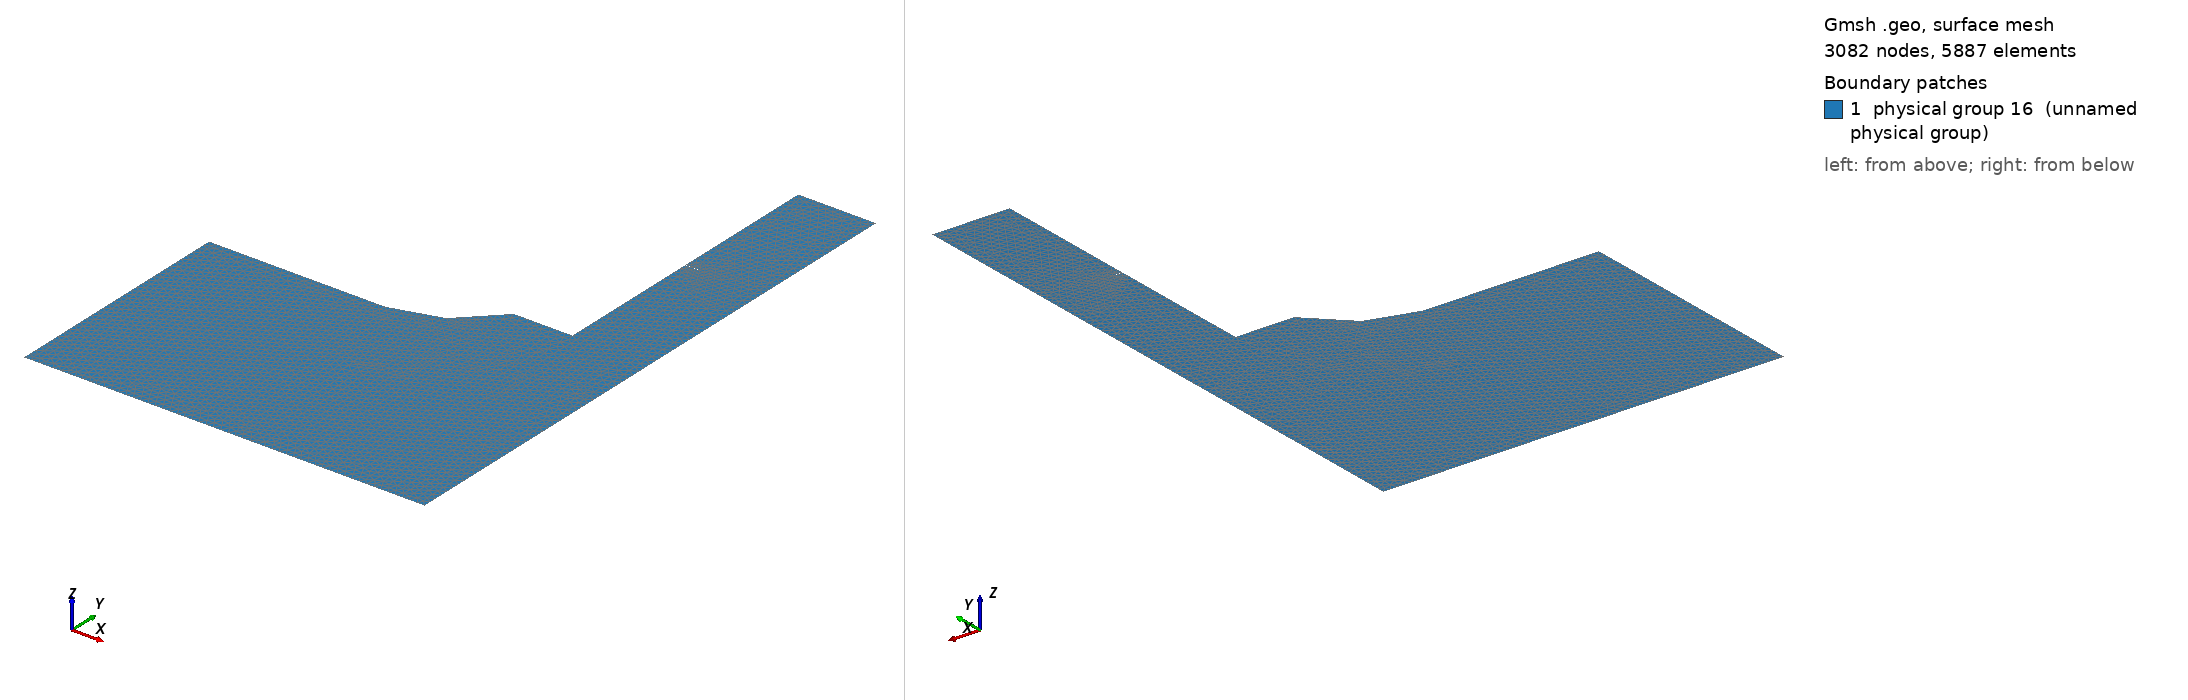

Gmsh geometry script, surface-meshed: 3082 nodes, 5887 surface elements. Boundary patches (legend numbers): 1 physical group 16 (unnamed physical group). Left view from above one corner, right view from below the opposite corner. Legend entries are the model's physical surfaces. The drawing asked Gmsh for element sizes between 1% and 20% of the model's largest extent; the script's own settings can give other sizes.

=== culot_decale.geo (drawn) ===
// Definition de la geometrie d un fond de verin
// Visualisation de l influence de la penetration et
// de la position du joint soude

lc      = 2.5;
lcf     = .1;
Rculot  = 136.5;
Hculot  = 100.;
Hcordon = 150.;
Lcordon = 20.;
Pcordon = 20.;
Htot    = 200.;
Rint    = 110.;
Rplat   = 90.;
Rdeg    = 60.;
Hdeg    = 82.;
Hplat   = 87.; 
jeu     = 0.1;


Point(1)  = {0.             ,                 0.,    0.,lc};
Point(2)  = {Rculot         ,                 0.,    0.,lc};
Point(3)  = {Rculot         ,Hcordon-Lcordon/2. ,    0.,lc};
Point(4)  = {Rculot         ,Hcordon+Lcordon/2. ,    0.,lc};
Point(5)  = {Rculot         ,Htot               ,    0.,lc};
Point(6)  = {Rint           ,Htot               ,    0.,lc};
Point(7)  = {Rint           ,Hcordon+jeu        ,    0.,lc};
Point(8)  = {Rculot-Pcordon ,Hcordon            ,    0.,lcf};
Point(9)  = {Rint           ,Hcordon-jeu        ,    0.,lc};
Point(10) = {Rint           ,Hculot             ,    0.,lc};
Point(11) = {Rplat          ,Hculot             ,    0.,lc};
Point(12) = {Rplat+Hplat-Hculot,Hplat           ,    0.,lc};
Point(13) = {Rdeg              ,Hdeg            ,    0.,lc};
Point(14) = {0.                ,Hdeg             ,    0., lc};

Line(1) = {1, 2};
Line(2) = {2, 3};
Line(3) = {3, 4};
Line(4) = {4, 5};
Line(5) = {6, 5};
Line(6) = {6, 7};
Line(7) = {7, 8};
Line(8) = {8, 9};
Line(9) = {9, 10};
Line(10) = { 10,11};
Line(11) = {11, 12};
Line(12) = {12, 13};
Line(13) = {13, 14};
Line(14) = {14, 1};
Line Loop(14) = {12, 13,14, 1, 2, 3, 4, -5, 6, 7, 8, 9, 10, 11};
Plane Surface(15) = {14};
Physical Surface(16) = {15};
Physical Line("Haut") = {5};
Physical Line("Inter") = {6, 9, 10, 11, 12, 7, 8,13};
